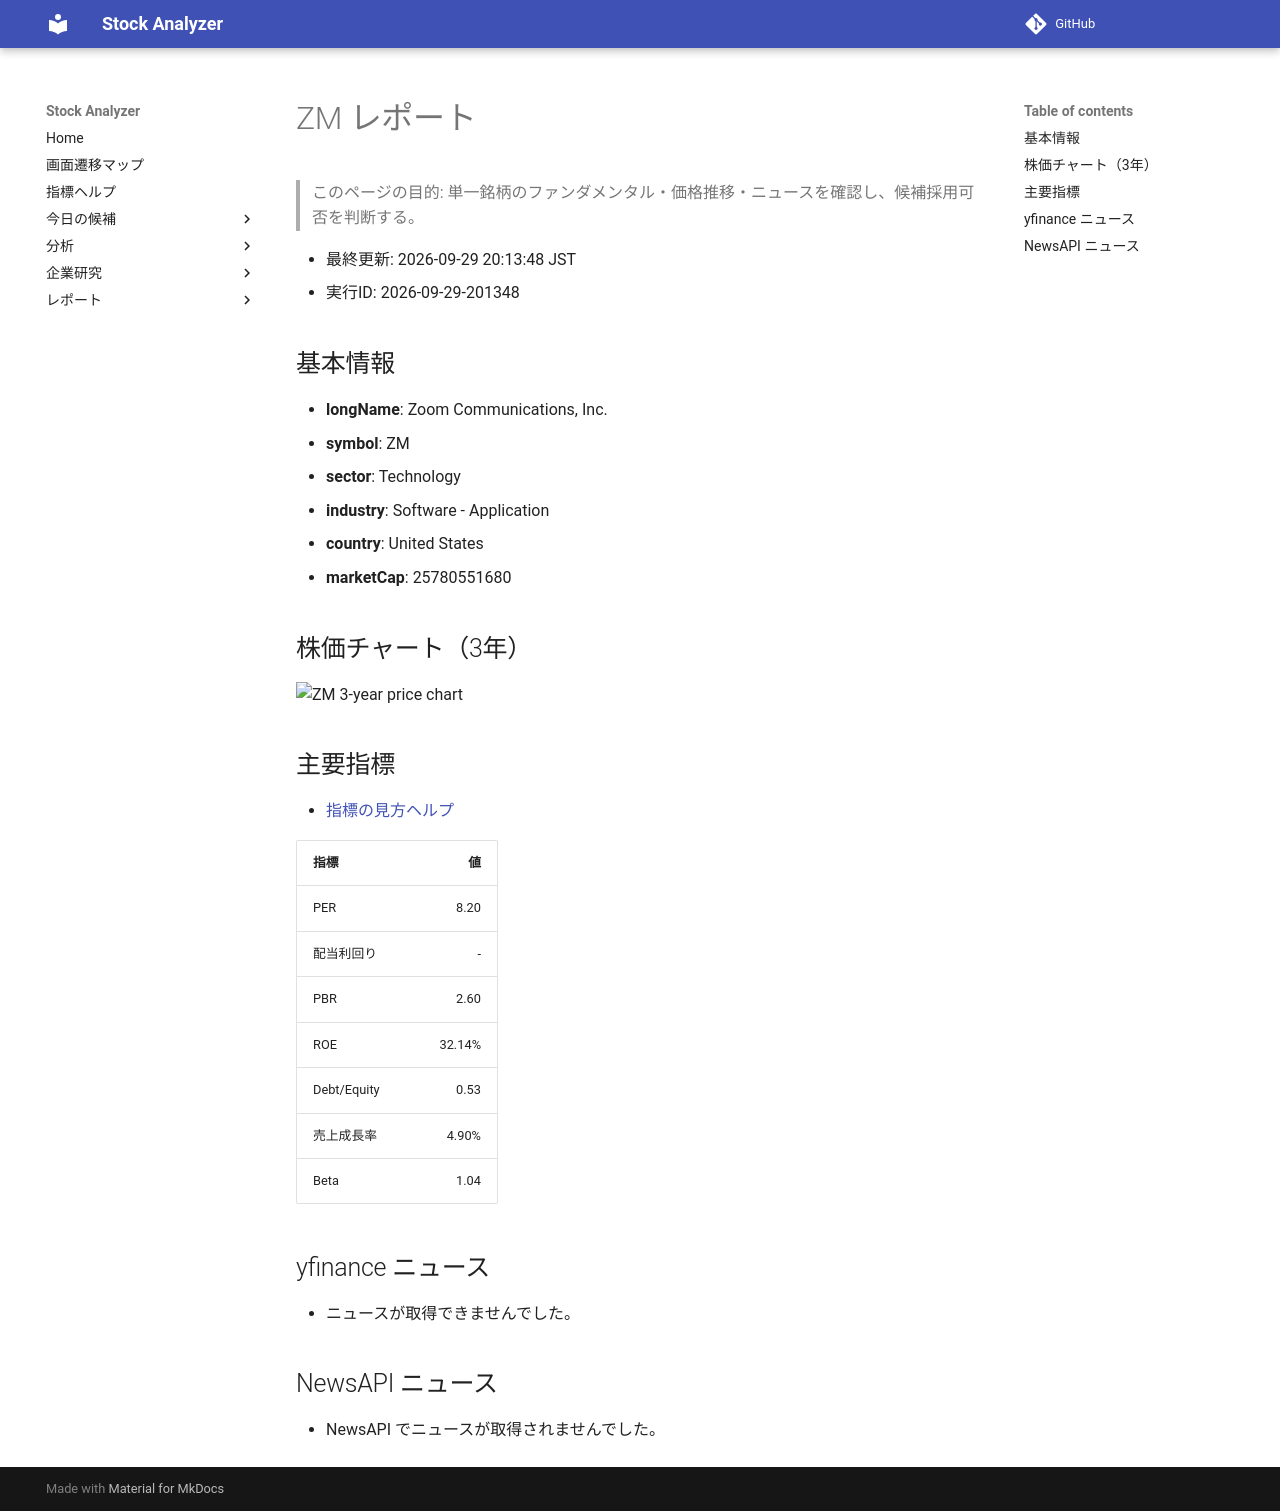

repository: Yumi-note/Making-APP · page: reports/2026-09-29/201348/ZM/index.html · generator: mkdocs

# ZM レポート

> このページの目的: 単一銘柄のファンダメンタル・価格推移・ニュースを確認し、候補採用可否を判断する。

- 最終更新: 2026-09-29 20:13:48 JST
- 実行ID: 2026-09-29-201348

## 基本情報

- **longName**: Zoom Communications, Inc.
- **symbol**: ZM
- **sector**: Technology
- **industry**: Software - Application
- **country**: United States
- **marketCap**: 25780551680

## 株価チャート（3年）

![ZM 3-year price chart](ZM_3y.png)

## 主要指標

- [指標の見方ヘルプ](../../../../indicators.md)

| 指標 | 値 |
|---|---:|
| PER | 8.20 |
| 配当利回り | - |
| PBR | 2.60 |
| ROE | 32.14% |
| Debt/Equity | 0.53 |
| 売上成長率 | 4.90% |
| Beta | 1.04 |

## yfinance ニュース

- ニュースが取得できませんでした。

## NewsAPI ニュース

- NewsAPI でニュースが取得されませんでした。
